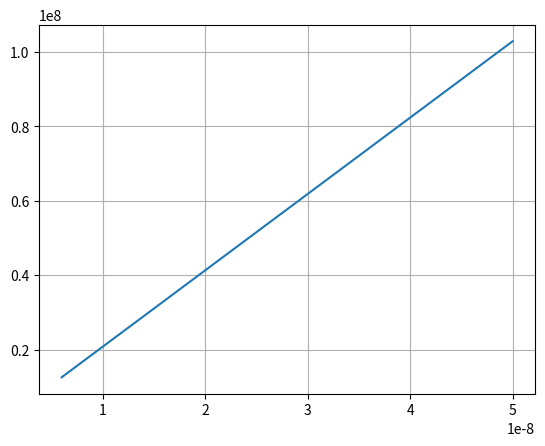

Source code (Python):
# -*- coding: utf-8 -*-
"""
[redacted]
GBW vs input capacitance plot 
"""
import numpy as np
import matplotlib.pyplot as plt

#linear space(start(6pF),end(50pF),numpoints)
Cin=np.linspace(6e-9,50e-9,10000)

#Actual calculation
GBW=(Cin+0.1e-9)/(2*np.pi*7.75e3*np.square(0.1e-9))

#Now the plotting begins. Call Matplotlib
plt.plot(Cin,GBW)
plt.grid("on")
plt.show()